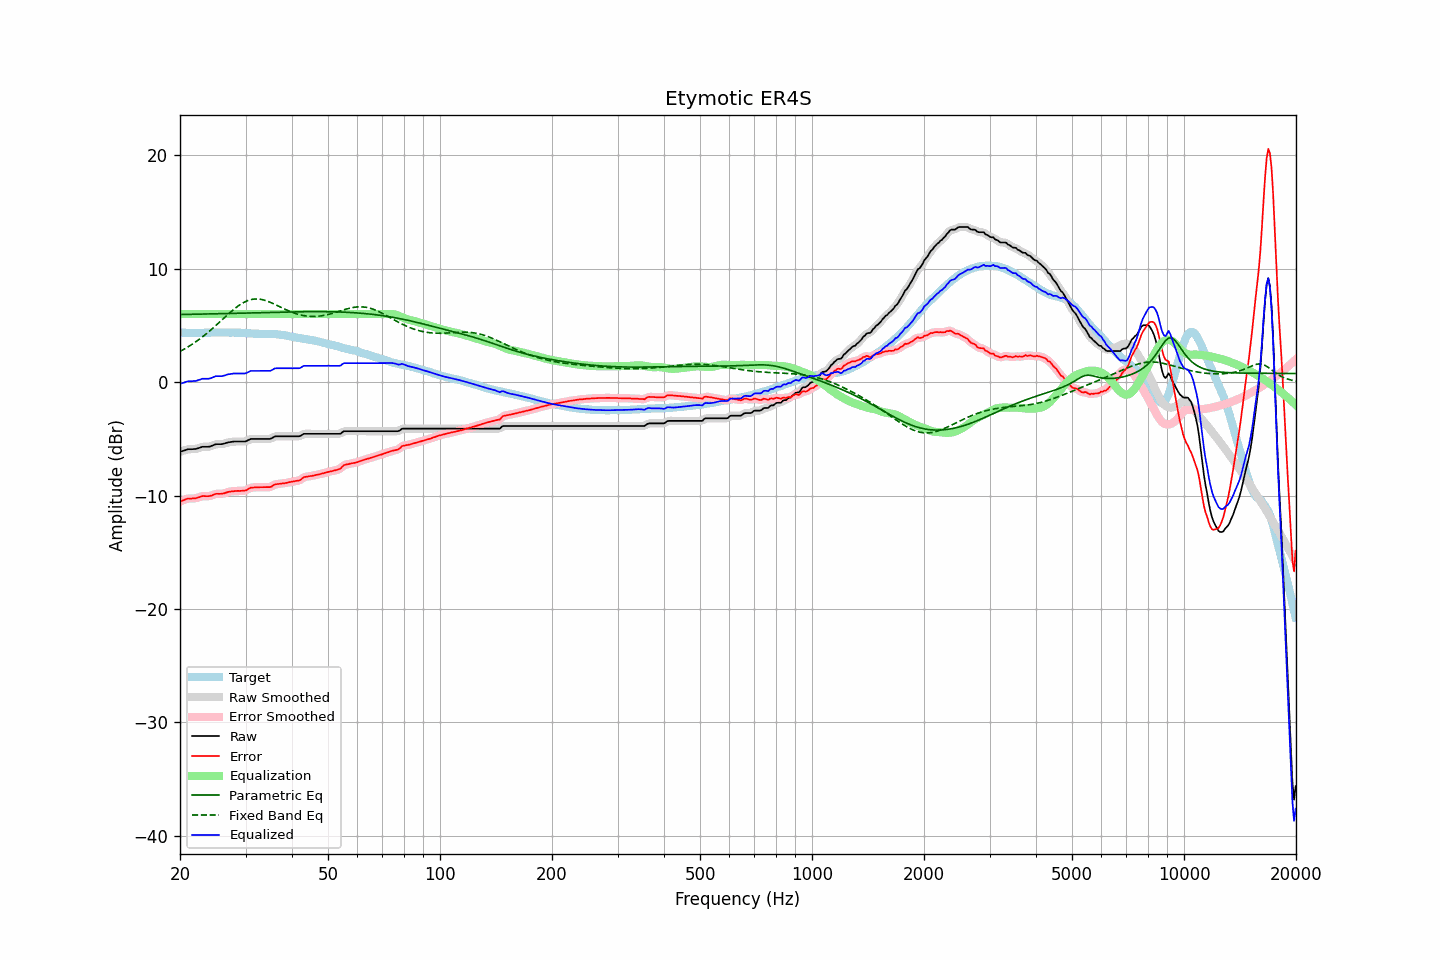

Source data for this figure (header and first rows):
frequency, raw, error, smoothed, error_smoothed, equalization, parametric_eq, fixed_band_eq, equalized_raw, equalized_smoothed, target
20.00, -6.15, -10.52, -6.15, -10.53, 6.00, 5.96, 2.70, -0.15, -0.15, 4.38
20.20, -6.10, -10.46, -6.10, -10.47, 6.00, 5.96, 2.78, -0.10, -0.10, 4.37
20.40, -6.06, -10.42, -6.05, -10.41, 6.00, 5.97, 2.86, -0.06, -0.05, 4.37
20.61, -6.01, -10.37, -6.00, -10.36, 6.00, 5.97, 2.94, -0.01, -0.00, 4.37
20.81, -5.96, -10.30, -5.96, -10.31, 6.00, 5.97, 3.02, 0.04, 0.04, 4.35
21.02, -5.92, -10.26, -5.93, -10.28, 6.00, 5.98, 3.11, 0.08, 0.07, 4.34
21.23, -5.92, -10.26, -5.91, -10.26, 6.00, 5.98, 3.20, 0.08, 0.09, 4.34
21.44, -5.92, -10.27, -5.91, -10.26, 6.00, 5.98, 3.29, 0.08, 0.09, 4.35
21.66, -5.91, -10.25, -5.91, -10.26, 6.00, 5.98, 3.38, 0.09, 0.09, 4.34
21.87, -5.91, -10.26, -5.90, -10.25, 6.00, 5.99, 3.48, 0.09, 0.10, 4.35
22.09, -5.89, -10.23, -5.88, -10.23, 6.00, 5.99, 3.58, 0.11, 0.12, 4.34
22.31, -5.84, -10.19, -5.84, -10.19, 6.00, 5.99, 3.68, 0.16, 0.16, 4.35
22.54, -5.80, -10.14, -5.79, -10.14, 6.00, 6.00, 3.78, 0.20, 0.21, 4.34
22.76, -5.75, -10.10, -5.74, -10.09, 6.00, 6.00, 3.89, 0.25, 0.26, 4.35
22.99, -5.70, -10.05, -5.71, -10.06, 6.00, 6.00, 4.00, 0.30, 0.29, 4.35
23.22, -5.70, -10.05, -5.70, -10.05, 6.00, 6.01, 4.11, 0.30, 0.30, 4.35
23.45, -5.70, -10.06, -5.70, -10.05, 6.00, 6.01, 4.22, 0.30, 0.30, 4.36
23.69, -5.70, -10.06, -5.70, -10.06, 6.00, 6.01, 4.34, 0.30, 0.30, 4.36
23.92, -5.70, -10.06, -5.69, -10.05, 6.00, 6.01, 4.46, 0.30, 0.31, 4.36
24.16, -5.66, -10.03, -5.66, -10.02, 6.00, 6.02, 4.58, 0.34, 0.34, 4.37
24.40, -5.61, -9.98, -5.60, -9.98, 6.00, 6.02, 4.70, 0.39, 0.40, 4.38
24.65, -5.55, -9.92, -5.55, -9.92, 6.00, 6.02, 4.83, 0.45, 0.45, 4.38
24.89, -5.49, -9.86, -5.50, -9.88, 6.00, 6.03, 4.95, 0.51, 0.50, 4.38
25.14, -5.47, -9.84, -5.47, -9.85, 6.00, 6.03, 5.08, 0.53, 0.53, 4.37
25.39, -5.47, -9.85, -5.47, -9.85, 6.00, 6.04, 5.21, 0.53, 0.53, 4.38
25.65, -5.47, -9.85, -5.47, -9.85, 6.00, 6.04, 5.34, 0.53, 0.53, 4.38
25.91, -5.47, -9.84, -5.46, -9.84, 6.00, 6.04, 5.47, 0.53, 0.54, 4.37
26.16, -5.44, -9.82, -5.44, -9.82, 6.00, 6.05, 5.61, 0.56, 0.56, 4.38
26.43, -5.40, -9.78, -5.40, -9.77, 6.00, 6.05, 5.74, 0.60, 0.60, 4.38
26.69, -5.35, -9.73, -5.35, -9.73, 6.00, 6.05, 5.87, 0.65, 0.65, 4.38
26.96, -5.31, -9.68, -5.31, -9.69, 6.00, 6.06, 6.00, 0.69, 0.69, 4.37
27.23, -5.29, -9.66, -5.29, -9.65, 6.00, 6.06, 6.12, 0.71, 0.71, 4.37
27.50, -5.27, -9.63, -5.26, -9.63, 6.00, 6.06, 6.25, 0.73, 0.74, 4.37
27.77, -5.25, -9.62, -5.25, -9.62, 6.00, 6.07, 6.36, 0.75, 0.75, 4.37
28.05, -5.24, -9.60, -5.24, -9.61, 6.00, 6.07, 6.48, 0.76, 0.76, 4.36
28.33, -5.24, -9.60, -5.24, -9.60, 6.00, 6.08, 6.59, 0.76, 0.76, 4.36
28.62, -5.24, -9.59, -5.24, -9.59, 6.00, 6.08, 6.70, 0.76, 0.76, 4.35
28.90, -5.24, -9.60, -5.24, -9.59, 6.00, 6.08, 6.80, 0.76, 0.76, 4.36
29.19, -5.24, -9.59, -5.24, -9.59, 6.00, 6.09, 6.89, 0.76, 0.76, 4.35
29.48, -5.24, -9.57, -5.24, -9.59, 6.00, 6.09, 6.98, 0.76, 0.76, 4.34
29.78, -5.24, -9.57, -5.23, -9.57, 6.00, 6.09, 7.06, 0.76, 0.77, 4.34
30.08, -5.22, -9.55, -5.20, -9.53, 6.00, 6.10, 7.12, 0.78, 0.80, 4.33
30.38, -5.15, -9.46, -5.15, -9.47, 6.00, 6.10, 7.18, 0.85, 0.85, 4.31
30.68, -5.08, -9.39, -5.08, -9.39, 6.00, 6.11, 7.23, 0.92, 0.92, 4.31
30.99, -5.01, -9.31, -5.03, -9.33, 6.00, 6.11, 7.27, 0.99, 0.97, 4.30
31.30, -5.01, -9.29, -5.00, -9.29, 6.00, 6.11, 7.30, 0.99, 1.00, 4.29
31.61, -5.01, -9.29, -5.00, -9.28, 6.00, 6.12, 7.32, 0.99, 1.00, 4.28
31.93, -5.01, -9.27, -5.01, -9.28, 6.00, 6.12, 7.33, 0.99, 0.99, 4.26
32.24, -5.01, -9.28, -5.01, -9.27, 6.00, 6.12, 7.33, 0.99, 0.99, 4.27
32.57, -5.01, -9.27, -5.01, -9.27, 6.00, 6.13, 7.32, 0.99, 0.99, 4.26
32.89, -5.01, -9.26, -5.01, -9.26, 6.00, 6.13, 7.31, 0.99, 0.99, 4.26
33.22, -5.01, -9.26, -5.01, -9.26, 6.00, 6.14, 7.28, 0.99, 0.99, 4.25
33.55, -5.01, -9.26, -5.01, -9.26, 6.00, 6.14, 7.25, 0.99, 0.99, 4.25
33.89, -5.01, -9.27, -5.01, -9.26, 6.00, 6.14, 7.21, 0.99, 0.99, 4.26
34.23, -5.01, -9.25, -5.01, -9.26, 6.00, 6.15, 7.16, 0.99, 0.99, 4.25
34.57, -5.01, -9.26, -5.01, -9.27, 6.00, 6.15, 7.11, 0.99, 0.99, 4.25
34.92, -5.01, -9.26, -4.99, -9.24, 6.00, 6.15, 7.05, 0.99, 1.01, 4.25
35.27, -4.95, -9.21, -4.94, -9.19, 6.00, 6.16, 6.99, 1.05, 1.06, 4.26
35.62, -4.87, -9.10, -4.87, -9.11, 6.00, 6.16, 6.93, 1.13, 1.13, 4.23
35.97, -4.79, -9.02, -4.81, -9.04, 6.00, 6.16, 6.86, 1.21, 1.19, 4.23
... 635 more rows
